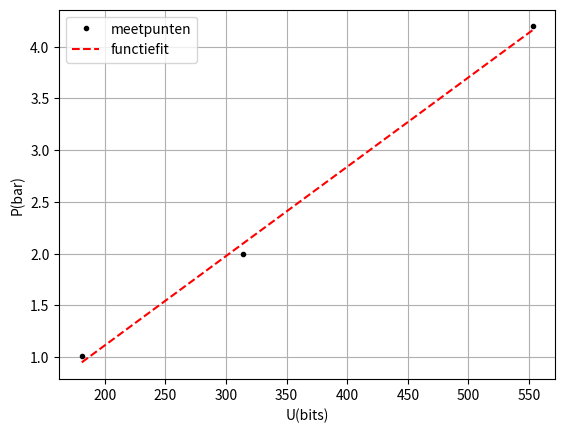
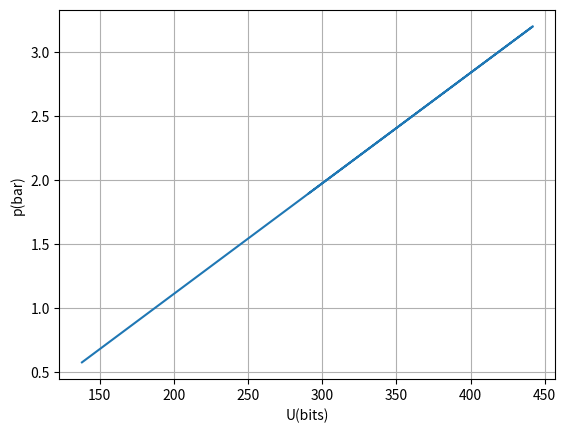

These figures' Python source, in order:
import numpy as np
import matplotlib.pyplot as plt
from scipy.optimize import curve_fit

#Deel 1
#1 liter = 1e3 mL
#1 liter = 1 dm^3 = 1e-3 m^3
#1 mL = 1e-3 dm^3 = 1e-6 m^3 

V = np.array([40,20,10])*10^-6

P_1 = 1.013   #opzoeken [bar]
P_2 = P_1*V[0]/V[1]  #opzoeken [bar]
P_3 = P_2*V[1]/V[2]

P = np.array([P_1,P_2,P_3]) #array van gemeten druk

U = np.array([181,314,553]) #[bits]

#data analyseren en plotten
#linaire functiefit maken en fitten
def fitfunc(U,a,b):
    return a*U + b

popt, pcov = curve_fit(fitfunc,U,P)
a = popt[0]
b = popt[1]

U_fit = np.linspace(min(U),max(U))
P_fit = fitfunc(U_fit,*popt)

#fitfunctie plotten
plt.figure()

plt.plot(U,P,"k.",label = "meetpunten")
plt.plot(U_fit,P_fit,"r--",label="functiefit")

plt.xlabel("U(bits)")
plt.ylabel("P(bar)")

plt.legend()
plt.grid()
plt.show()



#Deel 2
V_minx = np.array([20,10,50,60])*10^-6 #[m^3]
U_2 = np.array([291,442,154,138]) #[bits]

P = a*U_2 + b

def fitfunc():
    return 
# V_x = (P[1]*V_minx[1]-P[0]*V_minx[0])/(P[0]-P[1])
# print(V_x)

plt.figure()

plt.plot(U_2,P)

plt.ylabel("p(bar)")
plt.xlabel("U(bits)")
plt.grid()

plt.show()